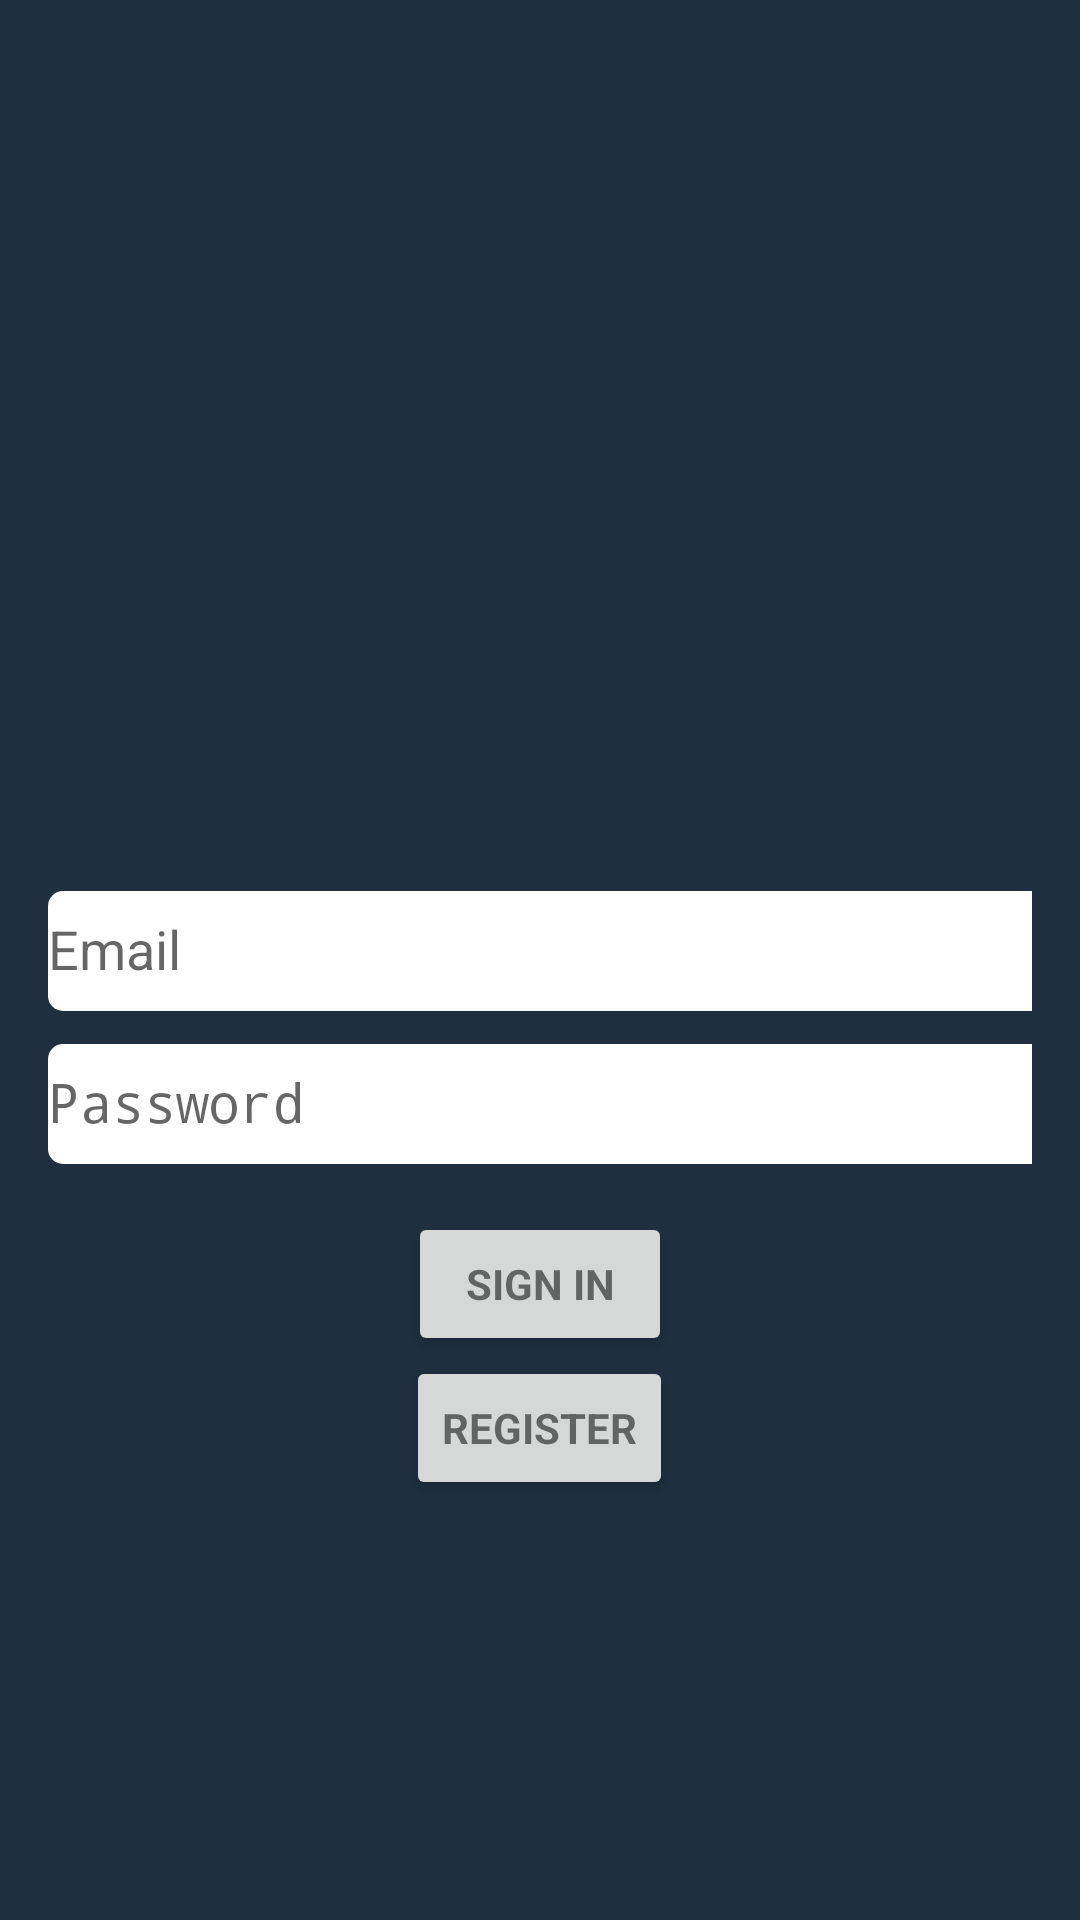

This screen was rendered from an Android layout file. Write that file and the resources it references.
<!-- AndroidManifest.xml: application theme AppTheme -->
<!-- res/layout/activity_login.xml -->
<LinearLayout xmlns:android="http://schemas.android.com/apk/res/android"
    xmlns:app="http://schemas.android.com/apk/res-auto"
    xmlns:tools="http://schemas.android.com/tools"
    android:layout_width="match_parent"
    android:layout_height="match_parent"
    android:gravity="center_horizontal"
    android:orientation="vertical"
    android:paddingBottom="@dimen/activity_vertical_margin"
    android:paddingLeft="@dimen/activity_horizontal_margin"
    android:paddingRight="@dimen/activity_horizontal_margin"
    android:paddingTop="@dimen/activity_vertical_margin"
    android:background="#1f2f40"
    tools:context="edu.csulb.rob.anacodiam.Activities.LoginActivity">

    
    <ProgressBar
        android:id="@+id/login_progress"
        style="?android:attr/progressBarStyleLarge"
        android:layout_width="wrap_content"
        android:layout_height="wrap_content"
        android:layout_marginBottom="8dp"
        android:visibility="gone" />

    <ScrollView
        android:id="@+id/login_form"
        android:layout_width="match_parent"
        android:layout_height="match_parent">

        <LinearLayout
            android:id="@+id/email_login_form"
            android:layout_width="match_parent"
            android:layout_height="wrap_content"
            android:orientation="vertical">

            <ImageView
                android:id="@+id/appLogo"
                android:layout_width="match_parent"
                android:layout_height="270dp"
                app:srcCompat="@drawable/anacodiam_logo" />

            <android.support.design.widget.TextInputLayout
                android:layout_width="match_parent"
                android:layout_height="wrap_content">

                <AutoCompleteTextView
                    android:id="@+id/email"
                    android:layout_width="400dp"
                    android:layout_height="40dp"
                    android:hint="@string/prompt_email"
                    android:inputType="textEmailAddress"
                    android:maxLines="1"
                    android:background="@drawable/rect_edit_txt"
                    android:singleLine="true" />

            </android.support.design.widget.TextInputLayout>

            <android.support.design.widget.TextInputLayout
                android:layout_width="match_parent"
                android:layout_height="wrap_content">

                <EditText
                    android:id="@+id/password"
                    android:layout_width="400dp"
                    android:layout_height="40dp"
                    android:layout_marginTop="5dp"
                    android:hint="@string/prompt_password"
                    android:imeActionId="@+id/login"
                    android:imeActionLabel="@string/action_sign_in_short"
                    android:imeOptions="actionUnspecified"
                    android:inputType="textPassword"
                    android:maxLines="1"
                    android:background="@drawable/rect_edit_txt"
                    android:singleLine="true" />

            </android.support.design.widget.TextInputLayout>

            <Button
                android:id="@+id/email_sign_in_button"
                style="?android:textAppearanceSmall"
                android:layout_width="wrap_content"
                android:layout_height="wrap_content"
                android:layout_gravity="center"
                android:layout_marginTop="16dp"
                android:text="@string/action_sign_in_short"
                android:textStyle="bold" />

            <Button
                android:id="@+id/email_register_button"
                style="?android:textAppearanceSmall"
                android:layout_width="wrap_content"
                android:layout_height="wrap_content"
                android:layout_gravity="center"
                android:text="@string/action_register_short"
                android:textStyle="bold" />

        </LinearLayout>
    </ScrollView>
</LinearLayout>
<!-- resources referenced by this layout -->
<resources>
  <dimen name="activity_horizontal_margin">16dp</dimen>
  <dimen name="activity_vertical_margin">16dp</dimen>
  <!-- drawable anacodiam_logo: png bitmap (drawable, 14338 bytes) -->
  <!-- drawable rect_edit_txt (drawable) -->
  <?xml version="1.0" encoding="utf-8"?>
  <shape xmlns:android="http://schemas.android.com/apk/res/android"
      android:padding="10dp"
      android:shape="rectangle"
      android:layout_width="400dp"
      android:layout_height="40dp">
  
      <solid android:color="#FFFFFF" />
  
      <corners
          android:bottomLeftRadius="5dp"
          android:bottomRightRadius="5dp"
          android:topLeftRadius="5dp"
          android:topRightRadius="5dp" />
  
  </shape>
  <string name="action_register_short">Register</string>
  <string name="action_sign_in_short">Sign in</string>
  <string name="prompt_email">Email</string>
  <string name="prompt_password">Password</string>
  <style name="AppTheme" parent="Theme.AppCompat.Light.DarkActionBar">
          
          <item name="colorPrimary">@color/colorPrimary</item>
          <item name="colorPrimaryDark">@color/colorPrimaryDark</item>
          <item name="colorAccent">@color/colorAccent</item>
          
      </style>
  <!-- not gathered from this repository: default colours our renderer supplied (Android Studio template values) -->
  <color name="colorPrimary">#FF6200EE</color>
  <color name="colorPrimaryDark">#FF3700B3</color>
  <color name="colorAccent">#FF03DAC5</color>
</resources>
